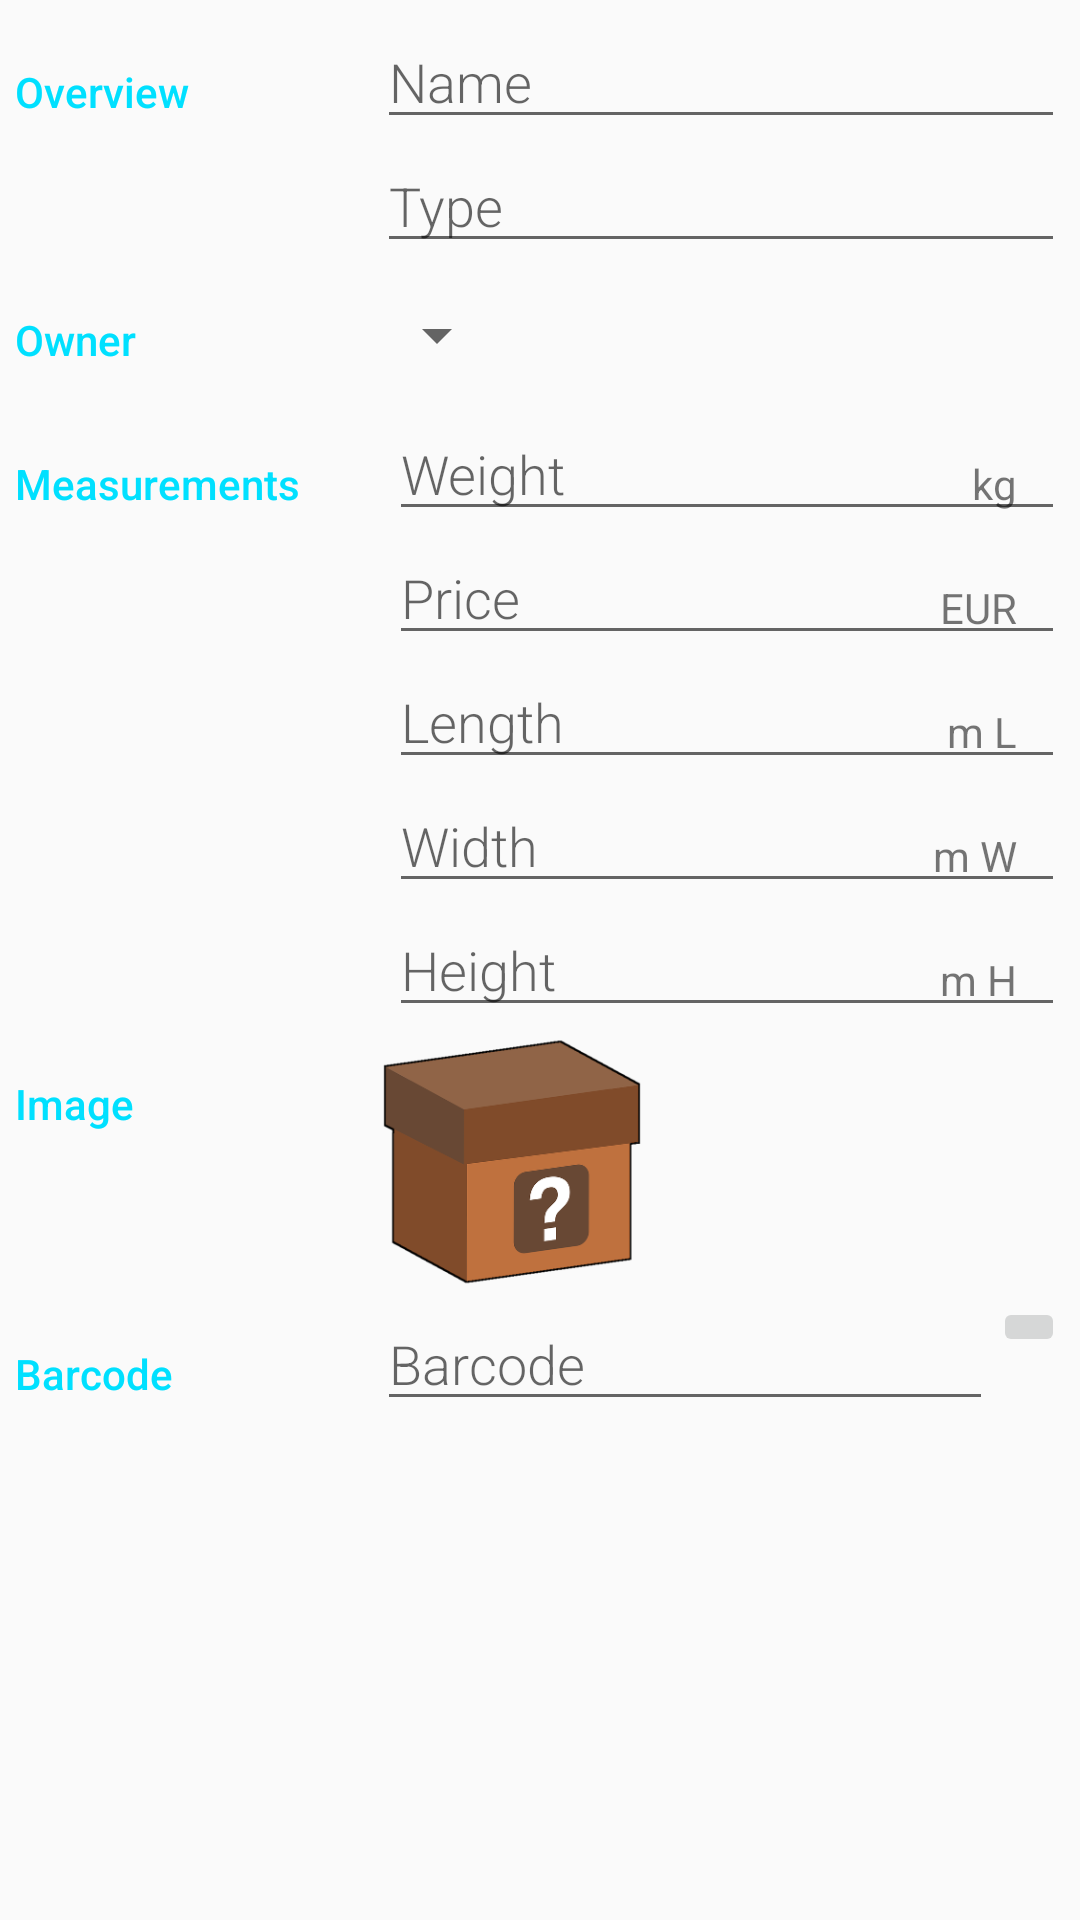

The Android layout XML behind this screen, and the referenced resources:
<!-- AndroidManifest.xml: activity theme EditorTheme -->
<!-- res/layout/activity_editor.xml -->
<?xml version="1.0" encoding="utf-8"?>
<ScrollView
    xmlns:android="http://schemas.android.com/apk/res/android"
    android:layout_width="fill_parent"
    android:layout_height="fill_parent">

    <LinearLayout xmlns:android="http://schemas.android.com/apk/res/android"
        xmlns:tools="http://schemas.android.com/tools"
        android:layout_width="match_parent"
        android:layout_height="match_parent"
        android:orientation="vertical"
        android:padding="@dimen/activity_margin"
        tools:context="be.android.pernumerator.EditorActivity"
        android:id="@+id/edit_layout_parent">

        
        <LinearLayout
            android:layout_width="match_parent"
            android:layout_height="wrap_content"
            android:orientation="horizontal">

            
            <TextView
                style="@style/CategoryStyle"
                android:text="@string/category_overview" />

            
            <LinearLayout
                android:layout_width="0dp"
                android:layout_height="wrap_content"
                android:layout_weight="2"
                android:orientation="vertical"
                android:paddingLeft="4dp">

                
                <EditText
                    android:id="@+id/edit_item_name"
                    style="@style/EditorFieldStyle"
                    android:hint="@string/hint_item_name"
                    android:inputType="textCapWords" />

                
                <EditText
                    android:id="@+id/edit_item_type"
                    style="@style/EditorFieldStyle"
                    android:hint="@string/hint_item_type"
                    android:inputType="textCapWords" />
            </LinearLayout>
        </LinearLayout>

        
        <LinearLayout
            android:id="@+id/container_owner"
            android:layout_width="match_parent"
            android:layout_height="wrap_content"
            android:orientation="horizontal">

            
            <TextView
                style="@style/CategoryStyle"
                android:text="@string/category_owner" />

            
            <LinearLayout
                android:layout_width="0dp"
                android:layout_height="wrap_content"
                android:layout_weight="2"
                android:orientation="vertical">

                
                <Spinner
                    android:id="@+id/spinner_owner"
                    android:layout_width="wrap_content"
                    android:layout_height="48dp"
                    android:paddingRight="16dp"
                    android:spinnerMode="dropdown" />
            </LinearLayout>
        </LinearLayout>

        
        <LinearLayout
            android:id="@+id/container_measurement"
            android:layout_width="match_parent"
            android:layout_height="wrap_content"
            android:orientation="horizontal">

            
            <TextView
                style="@style/CategoryStyle"
                android:text="@string/category_measurement" />

            
            <LinearLayout
                android:id="@+id/container_measurement_input_fields"
                android:layout_width="0dp"
                android:layout_height="wrap_content"
                android:layout_weight="2"
                android:orientation="vertical"
                android:paddingLeft="4dp">

                <RelativeLayout
                    android:layout_width="match_parent"
                    android:layout_height="wrap_content"
                    android:layout_weight="2"
                    android:paddingLeft="4dp">

                    
                    <EditText
                        android:id="@+id/edit_item_weight"
                        style="@style/EditorFieldStyle"
                        android:hint="@string/hint_item_weight"
                        android:inputType="numberDecimal" />

                    
                    <TextView
                        android:id="@+id/label_weight_units"
                        style="@style/EditorUnitsStyle"
                        android:text="@string/unit_item_weight" />
                </RelativeLayout>

                
                <RelativeLayout
                    android:layout_width="match_parent"
                    android:layout_height="wrap_content"
                    android:layout_weight="2"
                    android:paddingLeft="4dp">

                    
                    <EditText
                        android:id="@+id/edit_item_price"
                        style="@style/EditorFieldStyle"
                        android:hint="@string/hint_item_price"
                        android:inputType="numberDecimal" />

                    
                    <TextView
                        android:id="@+id/label_price_units"
                        style="@style/EditorUnitsStyle"
                        android:text="@string/unit_item_price" />
                </RelativeLayout>
                
                <RelativeLayout
                    android:layout_width="match_parent"
                    android:layout_height="wrap_content"
                    android:layout_weight="2"
                    android:paddingLeft="4dp">

                    
                    <EditText
                        android:id="@+id/edit_item_length"
                        style="@style/EditorFieldStyle"
                        android:hint="@string/hint_item_length"
                        android:inputType="numberDecimal" />

                    
                    <TextView
                        android:id="@+id/label_dim_units_l"
                        style="@style/EditorUnitsStyle"
                        android:text="@string/unit_item_dim_L" />
                </RelativeLayout>
                
                <RelativeLayout
                    android:layout_width="match_parent"
                    android:layout_height="wrap_content"
                    android:layout_weight="2"
                    android:paddingLeft="4dp">

                    
                    <EditText
                        android:id="@+id/edit_item_width"
                        style="@style/EditorFieldStyle"
                        android:hint="@string/hint_item_width"
                        android:inputType="numberDecimal" />

                    
                    <TextView
                        android:id="@+id/label_dim_units_w"
                        style="@style/EditorUnitsStyle"
                        android:text="@string/unit_item_dim_W" />
                </RelativeLayout>
                
                <RelativeLayout
                    android:layout_width="match_parent"
                    android:layout_height="wrap_content"
                    android:layout_weight="2"
                    android:paddingLeft="4dp">

                    
                    <EditText
                        android:id="@+id/edit_item_height"
                        style="@style/EditorFieldStyle"
                        android:hint="@string/hint_item_height"
                        android:inputType="numberDecimal" />

                    
                    <TextView
                        android:id="@+id/label_dim_units_h"
                        style="@style/EditorUnitsStyle"
                        android:text="@string/unit_item_dim_H" />
                </RelativeLayout>
            </LinearLayout>
        </LinearLayout>
        <LinearLayout
            android:id="@+id/container_image"
            android:layout_width="match_parent"
            android:layout_height="wrap_content"
            android:orientation="horizontal">
            
            <TextView
                android:id="@+id/category_image_text"
                style="@style/CategoryStyle"
                android:text="@string/category_image" />
            
            <LinearLayout
                android:id="@+id/container_image_input_fields"
                android:layout_width="0dp"
                android:layout_height="wrap_content"
                android:layout_weight="2"
                android:orientation="vertical"
                android:paddingLeft="4dp">
                
                <RelativeLayout
                    android:layout_width="match_parent"
                    android:layout_height="wrap_content"
                    android:layout_weight="2">
                    
                    <ImageView
                        android:id="@+id/edit_item_image"
                        android:contentDescription="@string/image_context_title"
                        android:layout_width="wrap_content"
                        android:layout_height="wrap_content"
                        android:src="@drawable/ic_box_empty"/>
                </RelativeLayout>
            </LinearLayout>

        </LinearLayout>
        <LinearLayout
            android:id="@+id/container_barcode"
            android:layout_width="match_parent"
            android:layout_height="wrap_content"
            android:orientation="horizontal">
            
            <TextView
                style="@style/CategoryStyle"
                android:text="@string/category_barcode" />
            
            <LinearLayout
                android:id="@+id/container_barcode_input_fields"
                android:layout_width="0dp"
                android:layout_height="wrap_content"
                android:layout_weight="2"
                android:orientation="horizontal"
                android:paddingLeft="4dp">
                
                <EditText
                    android:layout_width="match_parent"
                    android:layout_height="wrap_content"
                    android:id="@+id/edit_item_barcode"
                    style="@style/EditorFieldStyle"
                    android:hint="@string/hint_item_barcode"
                    android:inputType="number"
                    android:layout_weight="1"/>
                <ImageButton
                    android:id="@+id/barcode_btn"
                    android:layout_width="wrap_content"
                    android:layout_height="wrap_content"
                    android:src="@drawable/ic_photo_camera_black_24dp"
                    android:layout_weight="0"/>
            </LinearLayout>

        </LinearLayout>
    </LinearLayout>
    
</ScrollView>
<!-- resources referenced by this layout -->
<resources>
  <dimen name="activity_margin">5dp</dimen>
  <!-- drawable ic_box_empty: png bitmap (drawable-xxhdpi, 19077 bytes) -->
  <string name="category_barcode">Barcode</string>
  <string name="category_image">Image</string>
  <string name="category_measurement">Measurements</string>
  <string name="category_overview">Overview</string>
  <string name="category_owner">Owner</string>
  <string name="hint_item_barcode">Barcode</string>
  <string name="hint_item_height">Height</string>
  <string name="hint_item_length">Length</string>
  <string name="hint_item_name">Name</string>
  <string name="hint_item_price">Price</string>
  <string name="hint_item_type">Type</string>
  <string name="hint_item_weight">Weight</string>
  <string name="hint_item_width">Width</string>
  <string name="image_context_title">Image Options</string>
  <string name="unit_item_dim_H">m H</string>
  <string name="unit_item_dim_L">m L</string>
  <string name="unit_item_dim_W">m W</string>
  <string name="unit_item_price">EUR</string>
  <string name="unit_item_weight">kg</string>
  <style name="CategoryStyle">
          <item name="android:layout_height">wrap_content</item>
          <item name="android:layout_width">0dp</item>
          <item name="android:layout_weight">1</item>
          <item name="android:paddingTop">16dp</item>
          <item name="android:textColor">@color/colorAccent</item>
          <item name="android:fontFamily">sans-serif-medium</item>
          <item name="android:textAppearance">?android:textAppearanceSmall</item>
      </style>
  <style name="EditorFieldStyle">
          <item name="android:layout_height">wrap_content</item>
          <item name="android:layout_width">match_parent</item>
          <item name="android:fontFamily">sans-serif-light</item>
          <item name="android:textAppearance">?android:textAppearanceMedium</item>
      </style>
  <style name="EditorUnitsStyle">
          <item name="android:layout_height">wrap_content</item>
          <item name="android:layout_width">wrap_content</item>
          <item name="android:layout_alignParentRight">true</item>
          <item name="android:paddingRight">16dp</item>
          <item name="android:paddingTop">16dp</item>
          <item name="android:textAppearance">?android:textAppearanceSmall</item>
      </style>
  <style name="EditorTheme" parent="Theme.AppCompat.Light.DarkActionBar">
          <item name="colorPrimary">@color/editorColorPrimary</item>
          <item name="colorPrimaryDark">@color/editorColorPrimaryDark</item>
          <item name="colorAccent">@color/colorAccent</item>
      </style>
  <color name="colorAccent">#00E0FF</color>
  <color name="editorColorPrimary">#00E0FF</color>
  <color name="editorColorPrimaryDark">#00E0FF</color>
</resources>
